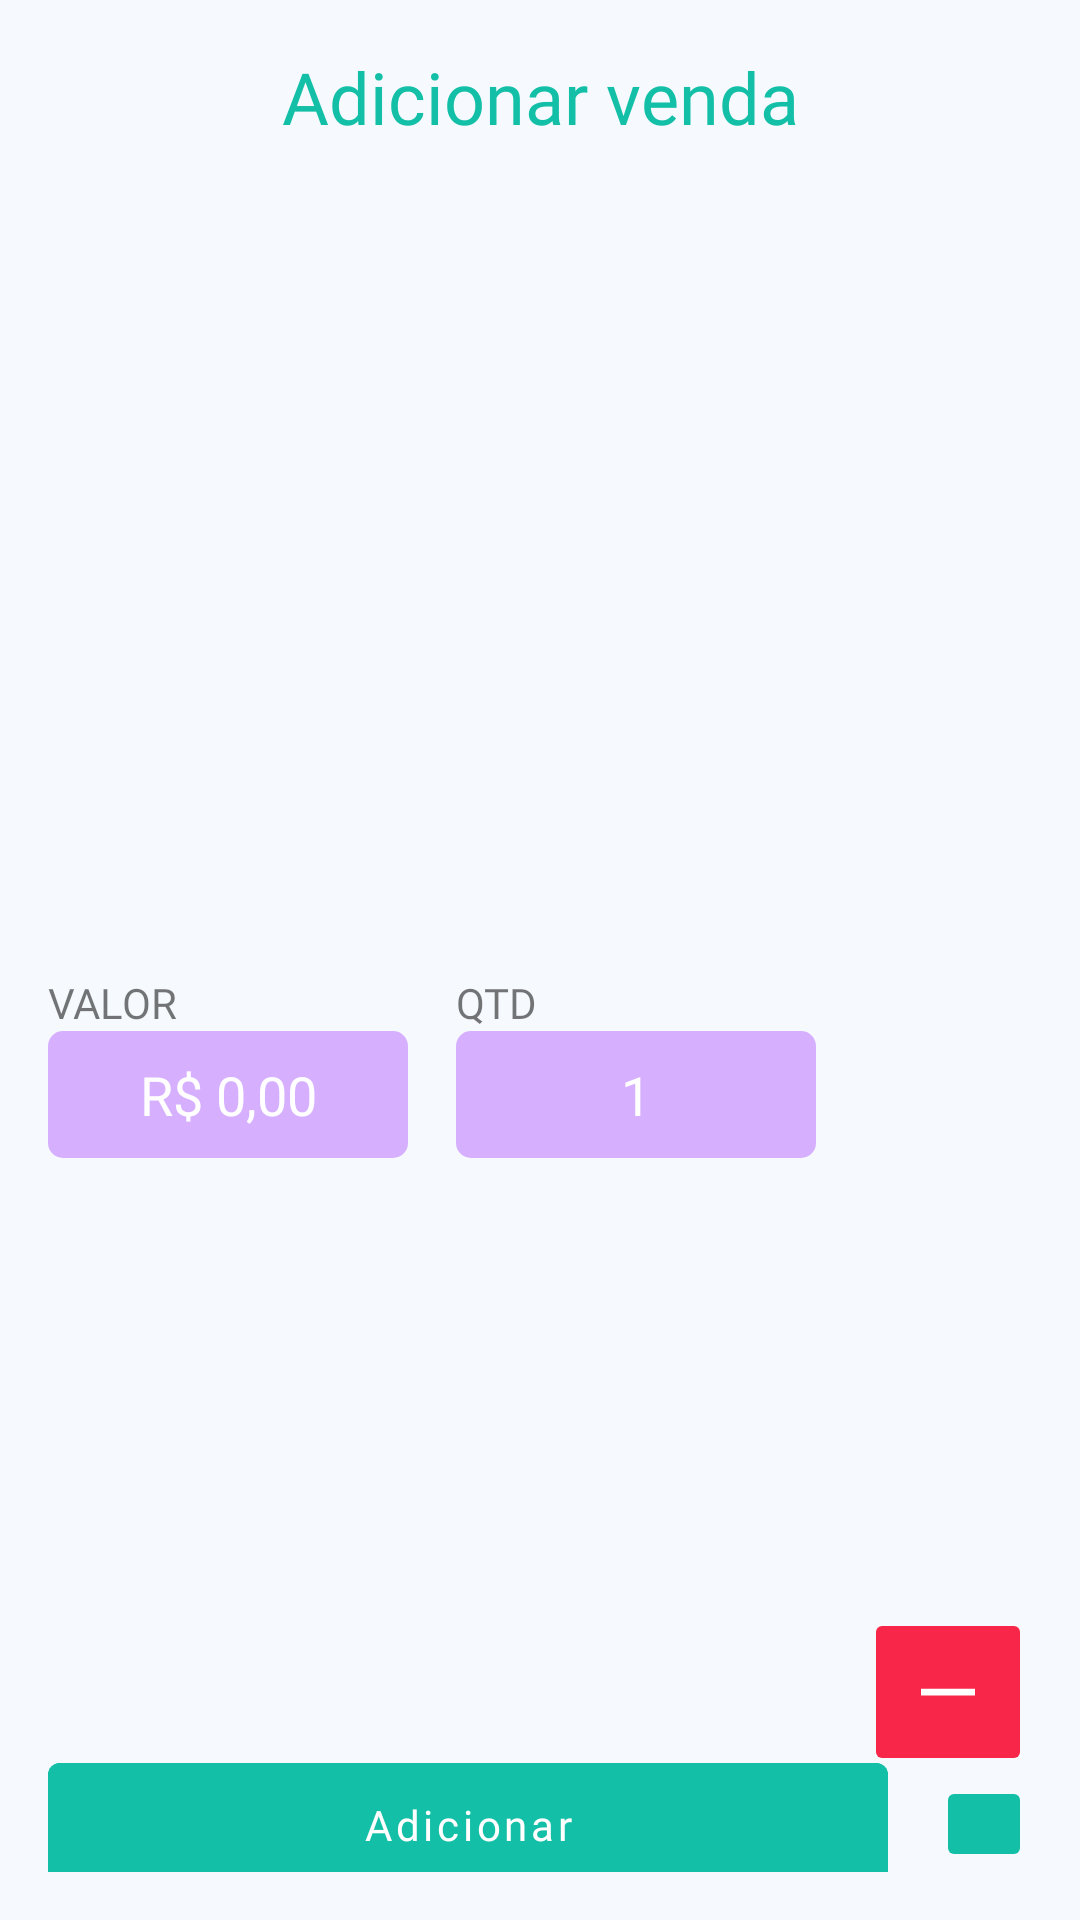

Layout XML and referenced resources for this Android screen:
<!-- AndroidManifest.xml: application theme Theme.ControleDeVendas -->
<!-- res/layout/bottom_sheet_add_sale_product.xml -->
<?xml version="1.0" encoding="utf-8"?>
<androidx.constraintlayout.widget.ConstraintLayout xmlns:android="http://schemas.android.com/apk/res/android"
    xmlns:app="http://schemas.android.com/apk/res-auto"
    xmlns:tools="http://schemas.android.com/tools"
    android:layout_width="match_parent"
    android:layout_height="wrap_content"
    android:background="@drawable/bg_bottom_sheet"
    android:padding="16dp">

    <androidx.core.widget.NestedScrollView
        android:layout_width="match_parent"
        android:layout_height="match_parent"
        android:fillViewport="true">

        <androidx.constraintlayout.widget.ConstraintLayout
            android:layout_width="match_parent"
            android:layout_height="wrap_content">

            <TextView
                android:id="@+id/text_title"
                android:layout_width="match_parent"
                android:layout_height="wrap_content"
                android:ellipsize="end"
                android:fontFamily="@font/avenir_medium"
                android:maxLines="2"
                android:text="Adicionar venda"
                android:textAlignment="center"
                android:textColor="@color/sucess"
                android:textSize="24sp"
                app:layout_constraintEnd_toEndOf="parent"
                app:layout_constraintStart_toStartOf="parent"
                app:layout_constraintTop_toTopOf="parent" />

            <TextView
                android:id="@+id/text_product"
                android:layout_width="match_parent"
                android:layout_height="wrap_content"
                android:layout_marginTop="32dp"
                android:ellipsize="end"
                android:fontFamily="@font/avenir_medium"
                android:maxLines="2"
                android:textSize="16sp"
                app:layout_constraintEnd_toEndOf="parent"
                app:layout_constraintStart_toStartOf="parent"
                app:layout_constraintTop_toBottomOf="@+id/text_title"
                tools:text="Smartphone Samsung Galaxy A52s 5G 128GB 6.5 6GB Branco" />

            <LinearLayout
                android:id="@+id/linearLayout"
                android:layout_width="0dp"
                android:layout_height="wrap_content"
                android:layout_marginTop="32dp"
                android:layout_marginEnd="16dp"
                android:layout_marginBottom="5dp"
                android:orientation="horizontal"
                app:layout_constraintBottom_toTopOf="@+id/btn_save"
                app:layout_constraintEnd_toStartOf="@+id/ib_minus"
                app:layout_constraintStart_toStartOf="@+id/btn_save"
                app:layout_constraintTop_toBottomOf="@+id/text_product">

                <LinearLayout
                    android:layout_width="match_parent"
                    android:layout_height="wrap_content"
                    android:layout_marginEnd="8dp"
                    android:layout_weight="1"
                    android:orientation="vertical">

                    <TextView
                        android:layout_width="match_parent"
                        android:layout_height="wrap_content"
                        android:fontFamily="@font/avenir_medium"
                        android:text="Valor"
                        android:textAllCaps="true" />

                    <EditText
                        android:id="@+id/edt_price"
                        android:layout_width="match_parent"
                        android:layout_height="wrap_content"
                        android:background="@drawable/bg_edit_bottom_sheet"
                        android:fontFamily="@font/avenir_medium"
                        android:padding="9dp"
                        android:hint="R$ 0,00"
                        android:inputType="number"
                        android:textColorHint="@color/white"
                        android:textAlignment="center"
                        android:textColor="@color/white" />

                </LinearLayout>

                <LinearLayout
                    android:layout_width="match_parent"
                    android:layout_height="wrap_content"
                    android:layout_marginStart="8dp"
                    android:layout_weight="1"
                    android:orientation="vertical">

                    <TextView
                        android:layout_width="match_parent"
                        android:layout_height="wrap_content"
                        android:fontFamily="@font/avenir_medium"
                        android:text="QTD" />

                    <EditText
                        android:id="@+id/edt_sold"
                        android:layout_width="match_parent"
                        android:layout_height="wrap_content"
                        android:background="@drawable/bg_edit_bottom_sheet"
                        android:fontFamily="@font/avenir_medium"
                        android:inputType="number"
                        android:padding="9dp"
                        android:text="1"
                        android:textAlignment="center"
                        android:textColor="@color/white" />

                </LinearLayout>

            </LinearLayout>

            <ImageButton
                android:id="@+id/ib_minus"
                android:layout_width="wrap_content"
                android:layout_height="wrap_content"
                android:backgroundTint="@color/error"
                android:padding="16dp"
                android:src="@drawable/ic_minus"
                app:layout_constraintBottom_toTopOf="@+id/ib_plus"
                app:layout_constraintEnd_toEndOf="parent"
                app:tint="@color/white" />

            <ImageButton
                android:id="@+id/ib_plus"
                android:layout_width="wrap_content"
                android:layout_height="wrap_content"
                android:backgroundTint="@color/sucess"
                android:padding="16dp"
                android:src="@drawable/ic_plus"
                app:layout_constraintBottom_toBottomOf="parent"
                app:layout_constraintEnd_toEndOf="parent"
                app:tint="@color/white" />

            <com.google.android.material.button.MaterialButton
                android:id="@+id/btn_save"
                android:layout_width="0dp"
                android:layout_height="wrap_content"
                android:layout_marginEnd="16dp"
                android:backgroundTint="@color/sucess"
                android:fontFamily="@font/avenir_medium"
                android:paddingVertical="11dp"
                android:src="@drawable/ic_plus"
                android:text="Adicionar"
                android:textAllCaps="false"
                app:layout_constraintBottom_toBottomOf="@+id/ib_plus"
                app:layout_constraintEnd_toStartOf="@+id/ib_plus"
                app:layout_constraintStart_toStartOf="parent"
                app:layout_constraintTop_toTopOf="@+id/ib_plus"
                app:tint="@color/white" />

        </androidx.constraintlayout.widget.ConstraintLayout>

    </androidx.core.widget.NestedScrollView>

</androidx.constraintlayout.widget.ConstraintLayout>
<!-- resources referenced by this layout -->
<resources>
  <color name="error">#F82649</color>
  <color name="sucess">#13BFA6</color>
  <color name="white">#FFFFFF</color>
  <!-- drawable bg_bottom_sheet (drawable) -->
  <?xml version="1.0" encoding="utf-8"?>
  
  <shape xmlns:android="http://schemas.android.com/apk/res/android"
      android:shape="rectangle">
  
      <solid android:color="@color/bg_app"/>
      <corners android:topLeftRadius="10dp"
          android:topRightRadius="10dp"/>
  
  </shape>
  <!-- drawable bg_edit_bottom_sheet (drawable) -->
  <?xml version="1.0" encoding="utf-8"?>
  <shape xmlns:android="http://schemas.android.com/apk/res/android"
      android:shape="rectangle">
  
      <solid android:color="#D6B0FF"/>
      <corners android:radius="5dp"/>
  
  </shape>
  <!-- drawable ic_minus (drawable) -->
  <vector android:height="24dp" android:viewportHeight="512"
      android:viewportWidth="512" android:width="24dp" xmlns:android="http://schemas.android.com/apk/res/android">
      <path android:fillColor="#FF000000" android:pathData="M64,232L448,232 448,280 64,280 64,232Z"/>
  </vector>
  <style name="Theme.ControleDeVendas" parent="Theme.MaterialComponents.DayNight.NoActionBar">
          
          <item name="colorPrimary">@color/color_hint</item>
          <item name="colorPrimaryVariant">@color/color_hint</item>
          <item name="colorOnPrimary">@color/white</item>
          
          <item name="colorSecondary">@color/color_hint</item>
          <item name="colorSecondaryVariant">@color/color_hint</item>
          <item name="colorOnSecondary">@color/black</item>
          
          <item name="android:statusBarColor" tools:targetApi="l">?attr/colorPrimaryVariant</item>
          <item name="android:windowBackground">@color/bg_app</item>
  
      </style>
  <color name="bg_app">#F6FAFF</color>
  <color name="color_hint">#A85CF9</color>
  <color name="black">#FF000000</color>
</resources>
